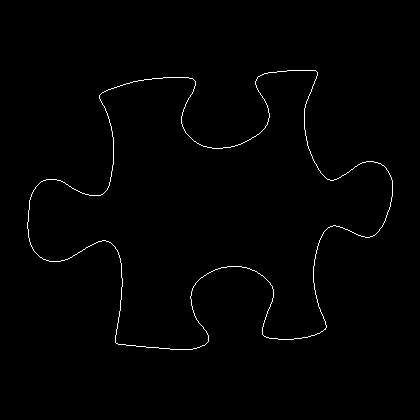

The file beside this chart, header and first rows:
27, 222
27, 223
27, 224
27, 225
27, 226
27, 227
27, 228
28, 229
28, 230
28, 231
28, 232
28, 233
28, 234
28, 235
28, 236
28, 237
29, 238
29, 239
29, 240
29, 241
30, 242
30, 243
30, 244
31, 245
31, 246
32, 247
32, 248
33, 249
33, 250
34, 251
35, 252
36, 253
37, 254
38, 255
39, 256
40, 257
41, 257
42, 258
43, 259
44, 259
45, 259
46, 260
47, 260
48, 260
49, 261
50, 261
51, 261
52, 261
53, 261
54, 261
55, 261
56, 261
57, 261
58, 261
59, 261
60, 261
61, 260
62, 260
63, 260
64, 260
65, 259
... 1,403 more rows
